Run: headless pygame with SDL's dummy video driver; simulated clock (each Clock.tick advances the game by its frame time, no real sleeping); random seed 0; keys injected as events and as key.get_pressed() state; no mouse input.
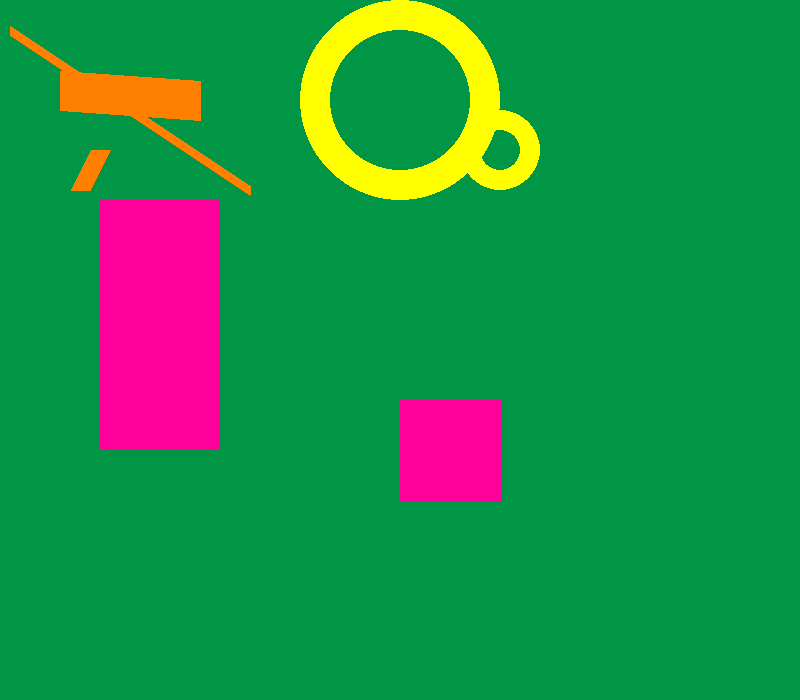
Frame 1 of 4 · flips 1–60 · no input
Frame 2 of 4 · flips 61–180 · tapped SPACE, RETURN · held RIGHT (→), D · screen unchanged from frame 1, image omitted
Frame 3 of 4 · flips 181–300 · held DOWN (↓), S · screen unchanged from frame 2, image omitted
Frame 4 of 4 · flips 301–420 · held LEFT (←), A, UP (↑), W · screen unchanged from frame 3, image omitted

The pygame program that drew these frames:

import pygame,sys #sys es para poder usar exit
from pygame.locals import *


pygame.init()
ventana = pygame.display.set_mode((800,700))
pygame.display.set_caption("TITULO DE LA VENTANA") 
#Colores
colorFondo = (1,150,70)
colorLinea = (255,128,0)
colorCirculo = (255,255,0)
colorFiguras = (255,0,155)
while True:
    ventana.fill(colorFondo)
    #Lineas
    pygame.draw.line(ventana,colorLinea,(60,90),(200,100),40) #Dibuja una linea las primeras coordenadas son el punto de inicio y las segundas el punto final y el ultimo parametro es el grosor de la linea
    pygame.draw.line(ventana,colorLinea,(80,190),(100,150),20)
    pygame.draw.line(ventana,colorLinea,(10,30),(250,190),10)
    #Circulos
    pygame.draw.circle(ventana,colorCirculo,(400,100),100,30)
    pygame.draw.circle(ventana,colorCirculo,(500,150),40,20)
    #Figuras
    pygame.draw.rect(ventana,colorFiguras,(100,200,120,250)) 
    pygame.draw.polygon(ventana,colorFiguras,((400,400),
                    (500,400),(500,500),(400,500)))
    for evento in pygame.event.get(): #Bucle para comprobar los eventos que estan ocurriendo
        if evento.type == QUIT: #Vamos a comprobar si el evento es del tipo QUIT
            pygame.quit() #Si es asi, cerramos el juego
            sys.exit() #Y salimos del bucle
    pygame.display.update() 
